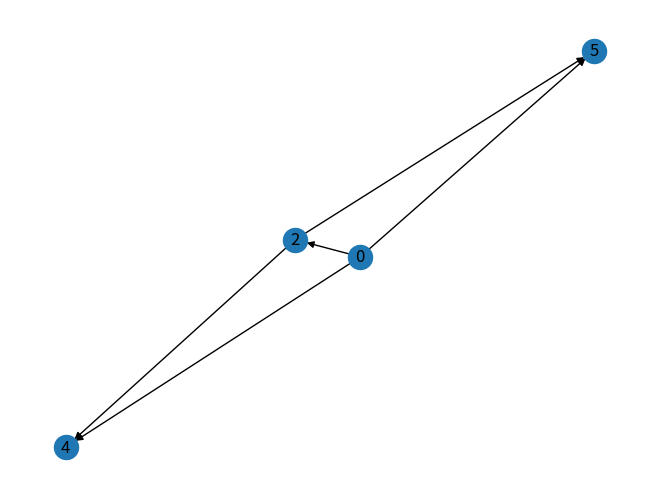

Reproduce this figure in Python.
import matplotlib.pyplot as plt
import networkx as nx
import PIL

# gnp_random_graph(n, p, seed=None, directed=False)

# Returns a G_{n,p} random graph, also known as an Erdős-Rényi graph or a binomial graph.
# The G_{n,p} model chooses each of the possible edges with probability p.

# Parameters
# n (int) – The number of nodes.
# p (float) – Probability for edge creation.

# Returns
# G – A random graph, also known as an Erdős-Rényi graph or a binomial graph.

G = nx.gnp_random_graph(6, 0.4, directed=True)
DAG = nx.DiGraph([(u, v, {"weight": 1}) for (u, v) in G.edges() if u < v])

# Draw the graph
nx.draw(DAG, with_labels=True)

# save the graph
plt.savefig("random_graph.png")
